Labelled photos from "dataset1", an image-classification folder in billjcapps/VRScavengerHunt. The possible labels are: DC Comics, Doctor Who, Firefly, lotr, shelf, Spider-Man, Star Wars, table, weapon.

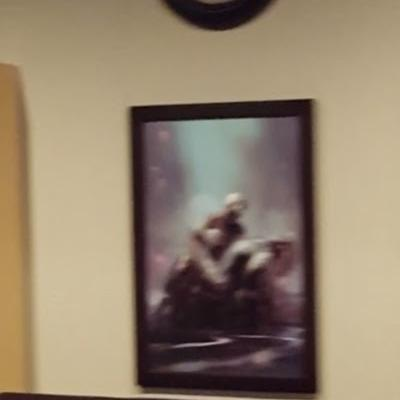
Label: Spider-Man

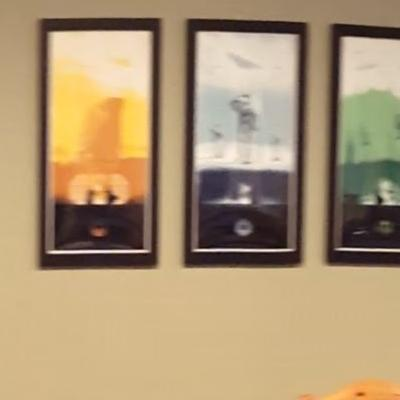
Label: Star Wars

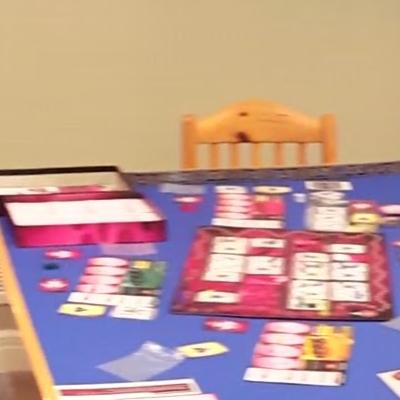
Label: table

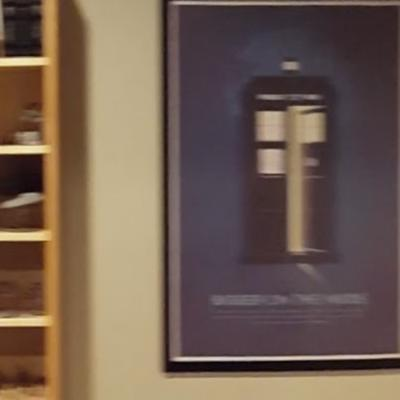
Label: Doctor Who

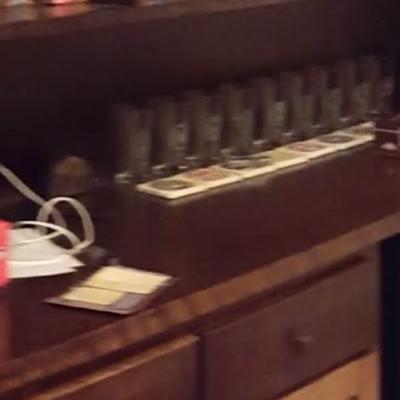
Label: shelf

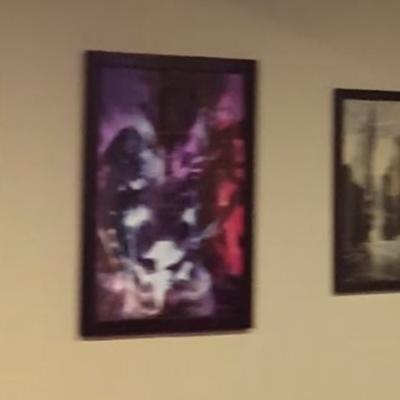
Label: DC Comics
